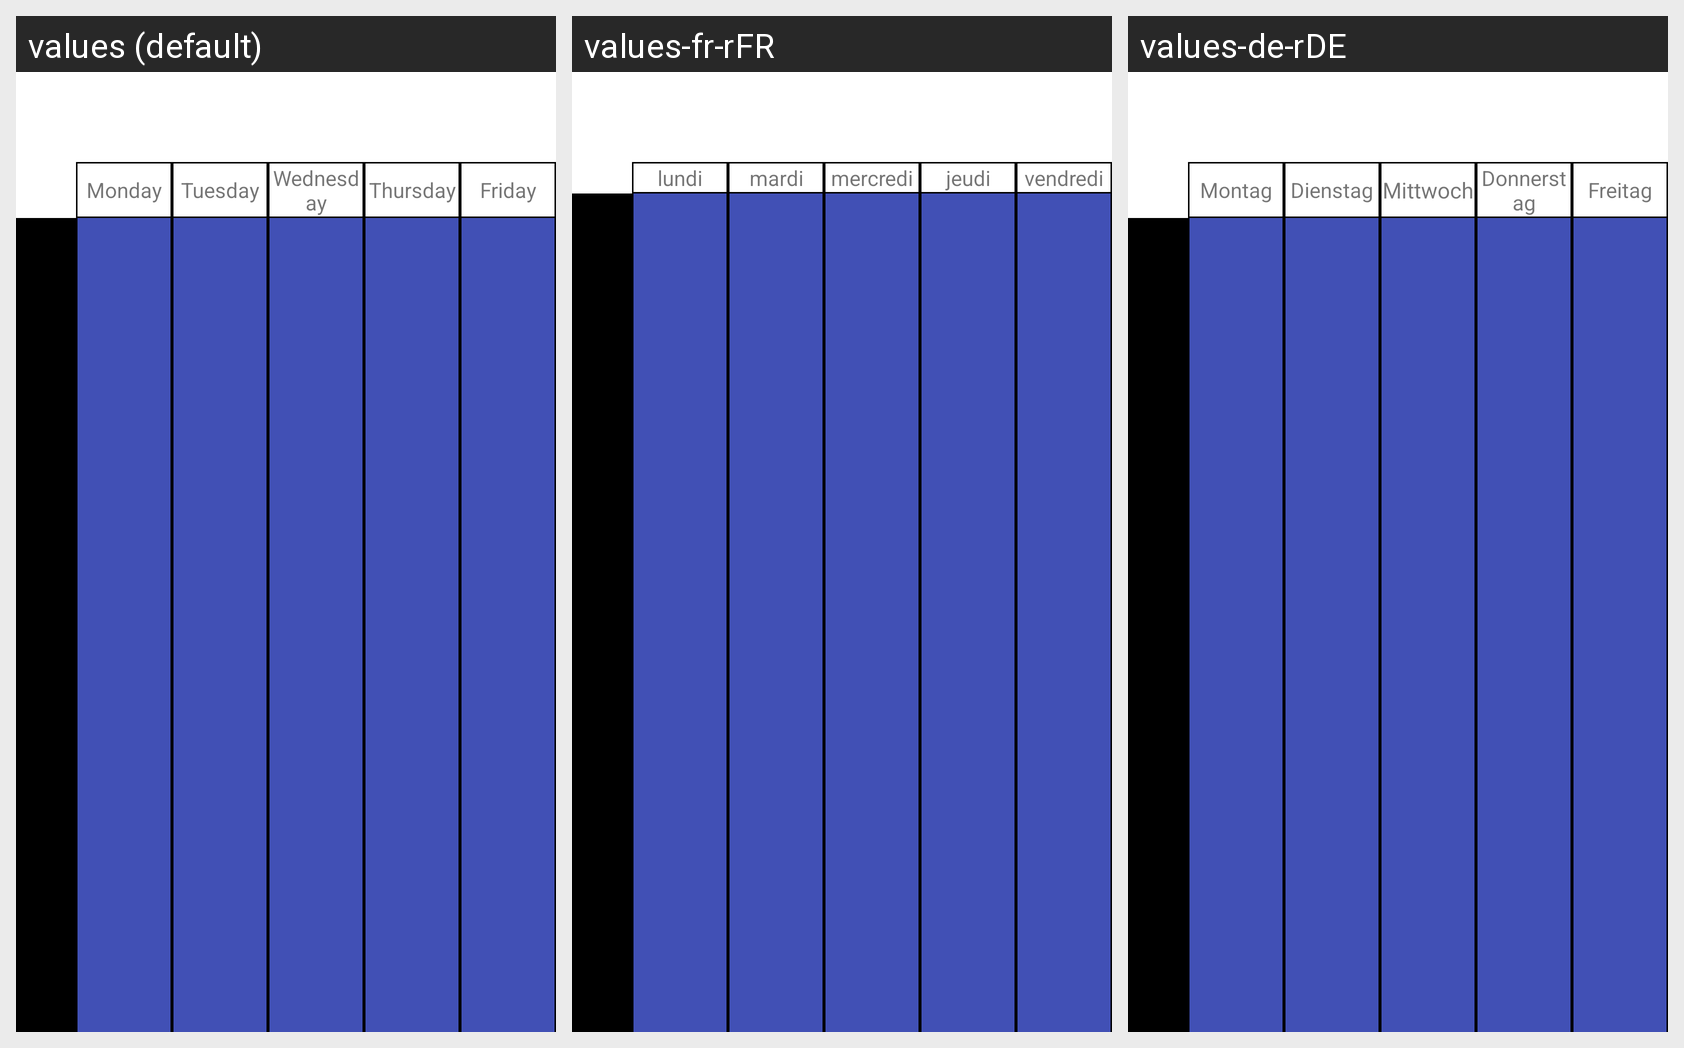

The same Android screen rendered under several of its app's locales, left to right. List the strings drawn on it with the default value and each locale's translation.
Android screen res/layout/fragment_timetable.xml rendered under 3 locales, left to right: values (default), values-fr-rFR, values-de-rDE. Device: Nexus 5 (rendered at 1080×1920; each locale shown at half size, 540×960, under a caption strip naming it); theme Theme.Bobtis.
Strings drawn on this screen, with the default value and each locale's value (text and hints the layout hard-codes, and strings that could not be matched under every locale, appear in the picture but are not listed):

Monday
  values: Monday
  values-fr-rFR: lundi
  values-de-rDE: Montag

Tuesday
  values: Tuesday
  values-fr-rFR: mardi
  values-de-rDE: Dienstag

Wednesday
  values: Wednesday
  values-fr-rFR: mercredi
  values-de-rDE: Mittwoch

Thursday
  values: Thursday
  values-fr-rFR: jeudi
  values-de-rDE: Donnerstag

Friday
  values: Friday
  values-fr-rFR: vendredi
  values-de-rDE: Freitag
